The GitHub repository ImAle/IA_CNN_BrainTumor contains a labelled image folder "data_split" with 4 categories: glioma, meningioma, no tumor, pituitary tumor. Examples follow, each with its label.

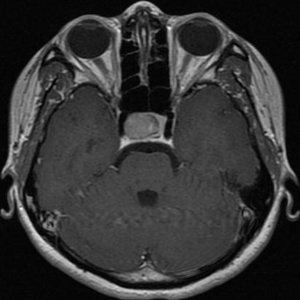
Label: pituitary tumor

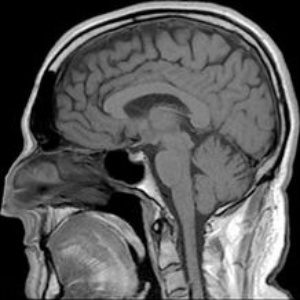
Label: no tumor

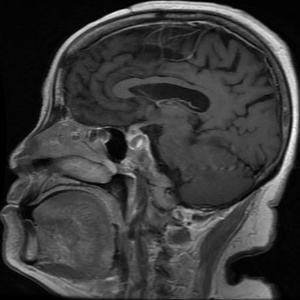
Label: pituitary tumor

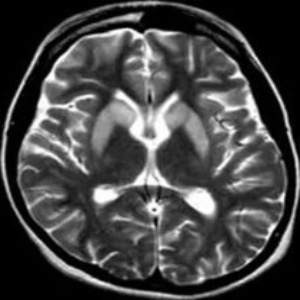
Label: no tumor

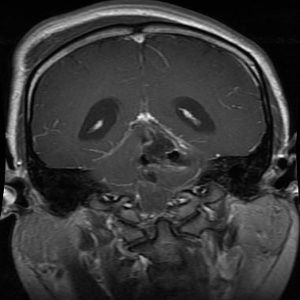
Label: glioma

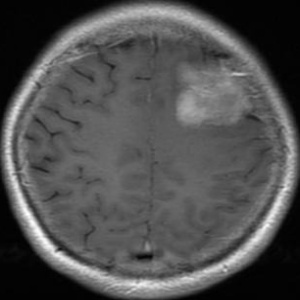
Label: meningioma
